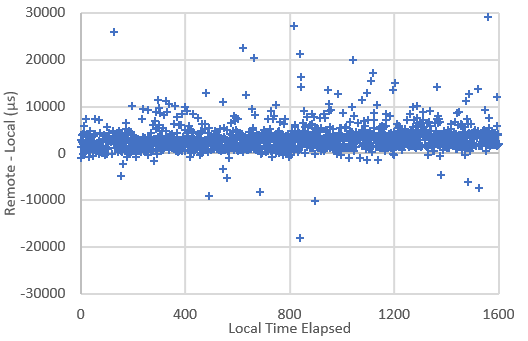

The data file committed next to this chart (first rows):
Current Real Time, Local Server Time, Hardware Clock Time, Software Clock Time, Error, Remote Est Time, 
4229174244, 11677455, 1278373, 1278375, -10399080, , 
4229195978, 11699190, 1300109, 1300112, -10399078, 11700510, 
4229674245, 12177448, 1778373, 11726800, -450648, , 
4230174246, 12677440, 2278374, 12678782, 1342, , 
4230221423, 12724616, 2325552, 12725959, 1343, 12726069, 
4230674247, 13177433, 2778375, 13178885, 1452, , 
4231174248, 13677424, 3278376, 13678897, 1473, , 
4231242980, 13746156, 3347109, 13747629, 1473, 13745243, 
4231674249, 14177417, 3778377, 14176840, -577, , 
4232174250, 14677409, 4278378, 14676515, -894, , 
4232267399, 14770558, 4371528, 14769664, -894, 14773516, 
4232674252, 15177403, 4778379, 15179652, 2249, , 
4233174254, 15677396, 5278382, 15680372, 2976, , 
4233293874, 15797014, 5398002, 15799993, 2979, 15800843, 
4233674256, 16177390, 5778383, 16181022, 3632, , 
4234174257, 16677382, 6278385, 16681228, 3846, , 
4234317442, 16820566, 6421570, 16824414, 3848, 16823008, 
4234674258, 17177375, 6778385, 17180227, 2852, , 
4235174259, 17677368, 7278387, 17679826, 2458, , 
4235341346, 17844452, 7445474, 17846914, 2462, 17846890, 
4235674261, 18177361, 7778388, 18179814, 2453, , 
4236174263, 18677354, 8278391, 18679809, 2455, , 
4236362953, 18866042, 8467081, 18868500, 2458, 18865839, 
4236674265, 19177348, 8778392, 19178155, 807, , 
4237174266, 19677340, 9278393, 19677154, -186, , 
4237390231, 19893303, 9494360, 19893120, -183, 19897442, 
4237674267, 20177333, 9778395, 20179611, 2278, , 
4238174269, 20677326, 10278396, 20681481, 4155, , 
4238414554, 20917607, 10518682, 20921766, 4159, 20920394, 
4238674270, 21177319, 10778397, 21180770, 3451, , 
4239174271, 21677311, 11278399, 21680113, 2802, , 
4239437467, 21940503, 11541595, 21943310, 2807, 21942463, 
4239674272, 22177305, 11778400, 22179714, 2409, , 
4240174273, 22677296, 12278400, 22679271, 1975, , 
4240467870, 22970889, 12571998, 22972869, 1980, 22976710, 
4240674274, 23177289, 12778402, 23180858, 3569, , 
4241174275, 23677281, 13278403, 23683117, 5836, , 
4241487085, 23990086, 13591213, 23995928, 5842, 23990276, 
4241674276, 24177275, 13778404, 24181002, 3727, , 
4242174277, 24677266, 14278405, 24677470, 204, , 
4242508255, 25011240, 14612384, 25011450, 210, 25012239, 
4242674279, 25177260, 14778407, 25177734, 474, , 
4243174280, 25677252, 15278408, 25678265, 1013, , 
4243536622, 26039589, 15640750, 26040608, 1019, 26044230, 
4243674281, 26177245, 15778408, 26179262, 2017, , 
4244174282, 26677238, 16278410, 26681892, 4654, , 
4244557961, 27060910, 16662089, 27065571, 4661, 27061529, 
4244674283, 27177230, 16778411, 27180952, 3722, , 
4245174284, 27677222, 17278412, 27677854, 632, , 
4245577077, 28080009, 17681205, 28080648, 639, 28080244, 
4245674285, 28177215, 17778413, 28177775, 560, , 
4246174287, 28677208, 18278415, 28677455, 247, , 
4246596711, 29099625, 18700839, 29099879, 254, 29099655, 
4246674288, 29177202, 18778416, 29177422, 220, , 
4247174289, 29677194, 19278417, 29677236, 42, , 
4247622235, 30125133, 19726364, 30125183, 50, 30126867, 
4247674290, 30177187, 19778418, 30177411, 224, , 
4248174291, 30677178, 20278419, 30678924, 1746, , 
4248656098, 31158977, 20760226, 31160732, 1755, 31166251, 
4248674292, 31177171, 20778420, 31179124, 1953, , 
... 4,669 more rows
